Run: headless pygame with SDL's dummy video driver; simulated clock (each Clock.tick advances the game by its frame time, no real sleeping); random seed 0; keys injected as events and as key.get_pressed() state; no mouse input.
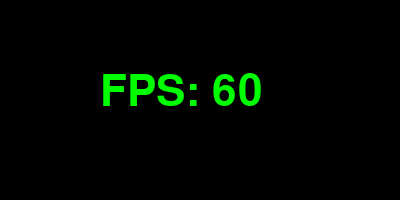
Frame 1 of 4 · flips 1–60 · no input
Frame 2 of 4 · flips 61–180 · tapped SPACE, RETURN · held RIGHT (→), D · screen unchanged from frame 1, image omitted
Frame 3 of 4 · flips 181–300 · held DOWN (↓), S · screen unchanged from frame 2, image omitted
Frame 4 of 4 · flips 301–420 · held LEFT (←), A, UP (↑), W · screen unchanged from frame 3, image omitted

The pygame program that drew these frames:

import pygame
import time

# Инициализация
pygame.init()
screen = pygame.display.set_mode((400, 200))
pygame.display.set_caption("FPS Counter")
clock = pygame.time.Clock()
font = pygame.font.SysFont("Arial", 64)

running = True
while running:
    for event in pygame.event.get():
        if event.type == pygame.QUIT:
            running = False

    # Очистка экрана (черный цвет)
    screen.fill((0, 0, 0))

    # Считаем FPS
    fps = str(int(clock.get_fps()))
    
    # Отрисовка текста
    fps_text = font.render(f"FPS: {fps}", True, (0, 255, 0))
    screen.blit(fps_text, (100, 70))

    pygame.display.flip()
    
    # Ограничение (например, до 60 FPS), или уберите число для максимума
    clock.tick(60) 

pygame.quit()
